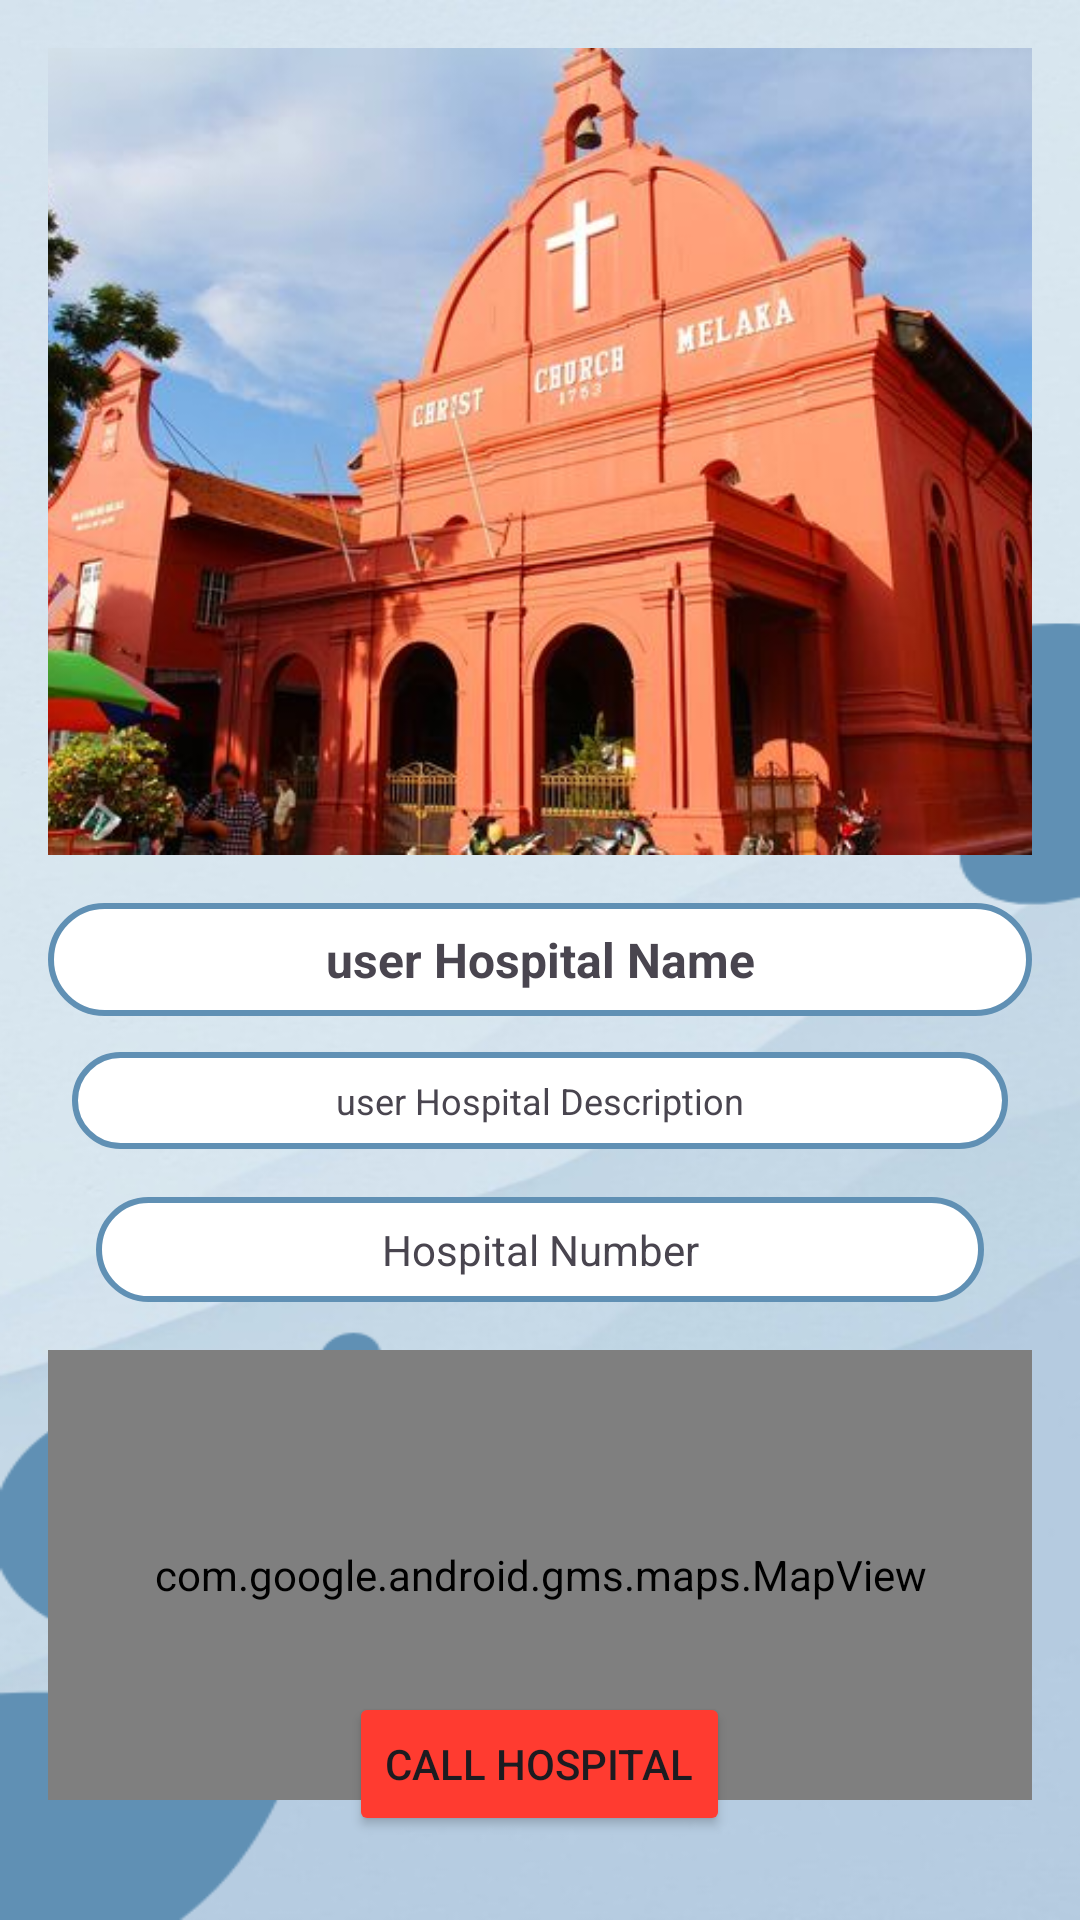

Produce the Android XML layout that renders to this screen, including the resource entries it uses.
<!-- AndroidManifest.xml: application theme Theme.TravelWell_v1 -->
<!-- res/layout/activity_user_hospitals_info.xml -->
<?xml version="1.0" encoding="utf-8"?>
<RelativeLayout
    xmlns:android="http://schemas.android.com/apk/res/android"
    xmlns:app="http://schemas.android.com/apk/res-auto"
    xmlns:tools="http://schemas.android.com/tools"
    xmlns:map="http://schemas.android.com/apk/res-auto"
    android:layout_width="match_parent"
    tools:context=".userHospitalsInfo"
    android:layout_height="match_parent"
    android:padding="16dp"
    android:background="@drawable/background_4">

    <LinearLayout
        android:layout_width="match_parent"
        android:layout_height="0dp"
        android:layout_weight="2"
        android:orientation="vertical"
        android:layout_alignParentTop="true"
        android:layout_above="@+id/userhospitalNameTextView" >

        <ImageView
            android:id="@+id/userhospitalImageView"
            android:layout_width="match_parent"
            android:layout_height="0dp"
            android:scaleType="centerCrop"
            android:src="@drawable/dutch_square"
            android:layout_weight="4" />

    </LinearLayout>

    <TextView
        android:id="@+id/userhospitalNameTextView"
        android:layout_width="match_parent"
        android:layout_height="wrap_content"
        android:gravity="center"
        android:text="user Hospital Name"
        android:textSize="16sp"
        android:textStyle="bold"
        android:layout_centerVertical="true"
        android:layout_marginTop="16dp"
        android:background="@drawable/white_background"
        android:padding="8dp"/>

    <TextView
        android:layout_width="match_parent"
        android:layout_height="wrap_content"
        android:gravity="center"
        android:text="user Hospital Description"
        android:textSize="12sp"
        android:layout_below="@id/userhospitalNameTextView"
        android:id="@+id/userhospitalDescriptionTextView"
        android:layout_marginStart="8dp"
        android:layout_marginEnd="8dp"
        android:layout_marginTop="12dp"
        android:background="@drawable/white_background"
        android:padding="8dp"/>

    <TextView
        android:layout_width="match_parent"
        android:layout_height="wrap_content"
        android:id="@+id/userhospitalNumberTextView"
        android:gravity="center"
        android:layout_below="@+id/userhospitalDescriptionTextView"
        android:text="Hospital Number"
        android:background="@drawable/white_background"
        android:layout_marginTop="16dp"
        android:layout_marginStart="16dp"
        android:layout_marginEnd="16dp"
        android:padding="8dp"/>

    <com.google.android.gms.maps.MapView
        android:id="@+id/userhospitalMapView"
        android:layout_width="match_parent"
        android:layout_height="150dp"
        android:layout_below="@id/userhospitalNumberTextView"
        android:layout_marginTop="16dp"
        app:liteMode="true"
        map:mapType="normal" />

    <Button
        android:layout_width="wrap_content"
        android:layout_height="wrap_content"
        android:id="@+id/BtnHospitalCall"
        android:layout_centerHorizontal="true"
        android:text="Call Hospital"
        android:backgroundTint="@color/red"
        android:layout_marginBottom="12dp"
        android:layout_alignParentBottom="true"
        />

</RelativeLayout>
<!-- resources referenced by this layout -->
<resources>
  <color name="red">#FF3B30</color>
  <!-- drawable background_4: png bitmap (drawable, 152336 bytes) -->
  <!-- drawable dutch_square: jpg bitmap (drawable, 43652 bytes) -->
  <!-- drawable white_background (drawable) -->
  <?xml version="1.0" encoding="utf-8"?>
  <selector xmlns:android="http://schemas.android.com/apk/res/android">
  
      <item>
          <shape
              android:shape="rectangle">
  
              <solid android:color="@color/white"/>
              <corners android:radius="20dp"/>
              <stroke android:width="2dp"
                  android:color="@color/primary"/>
          </shape>
  
      </item>
  
  </selector>
  <style name="Theme.TravelWell_v1" parent="Base.Theme.TravelWell_v1" />
  <color name="white">#FFFFFFFF</color>
  <color name="primary">#6090b4</color>
  <style name="Base.Theme.TravelWell_v1" parent="Theme.Material3.DayNight.NoActionBar">
          
           <item name="colorPrimary">@color/primary</item>
      </style>
</resources>
